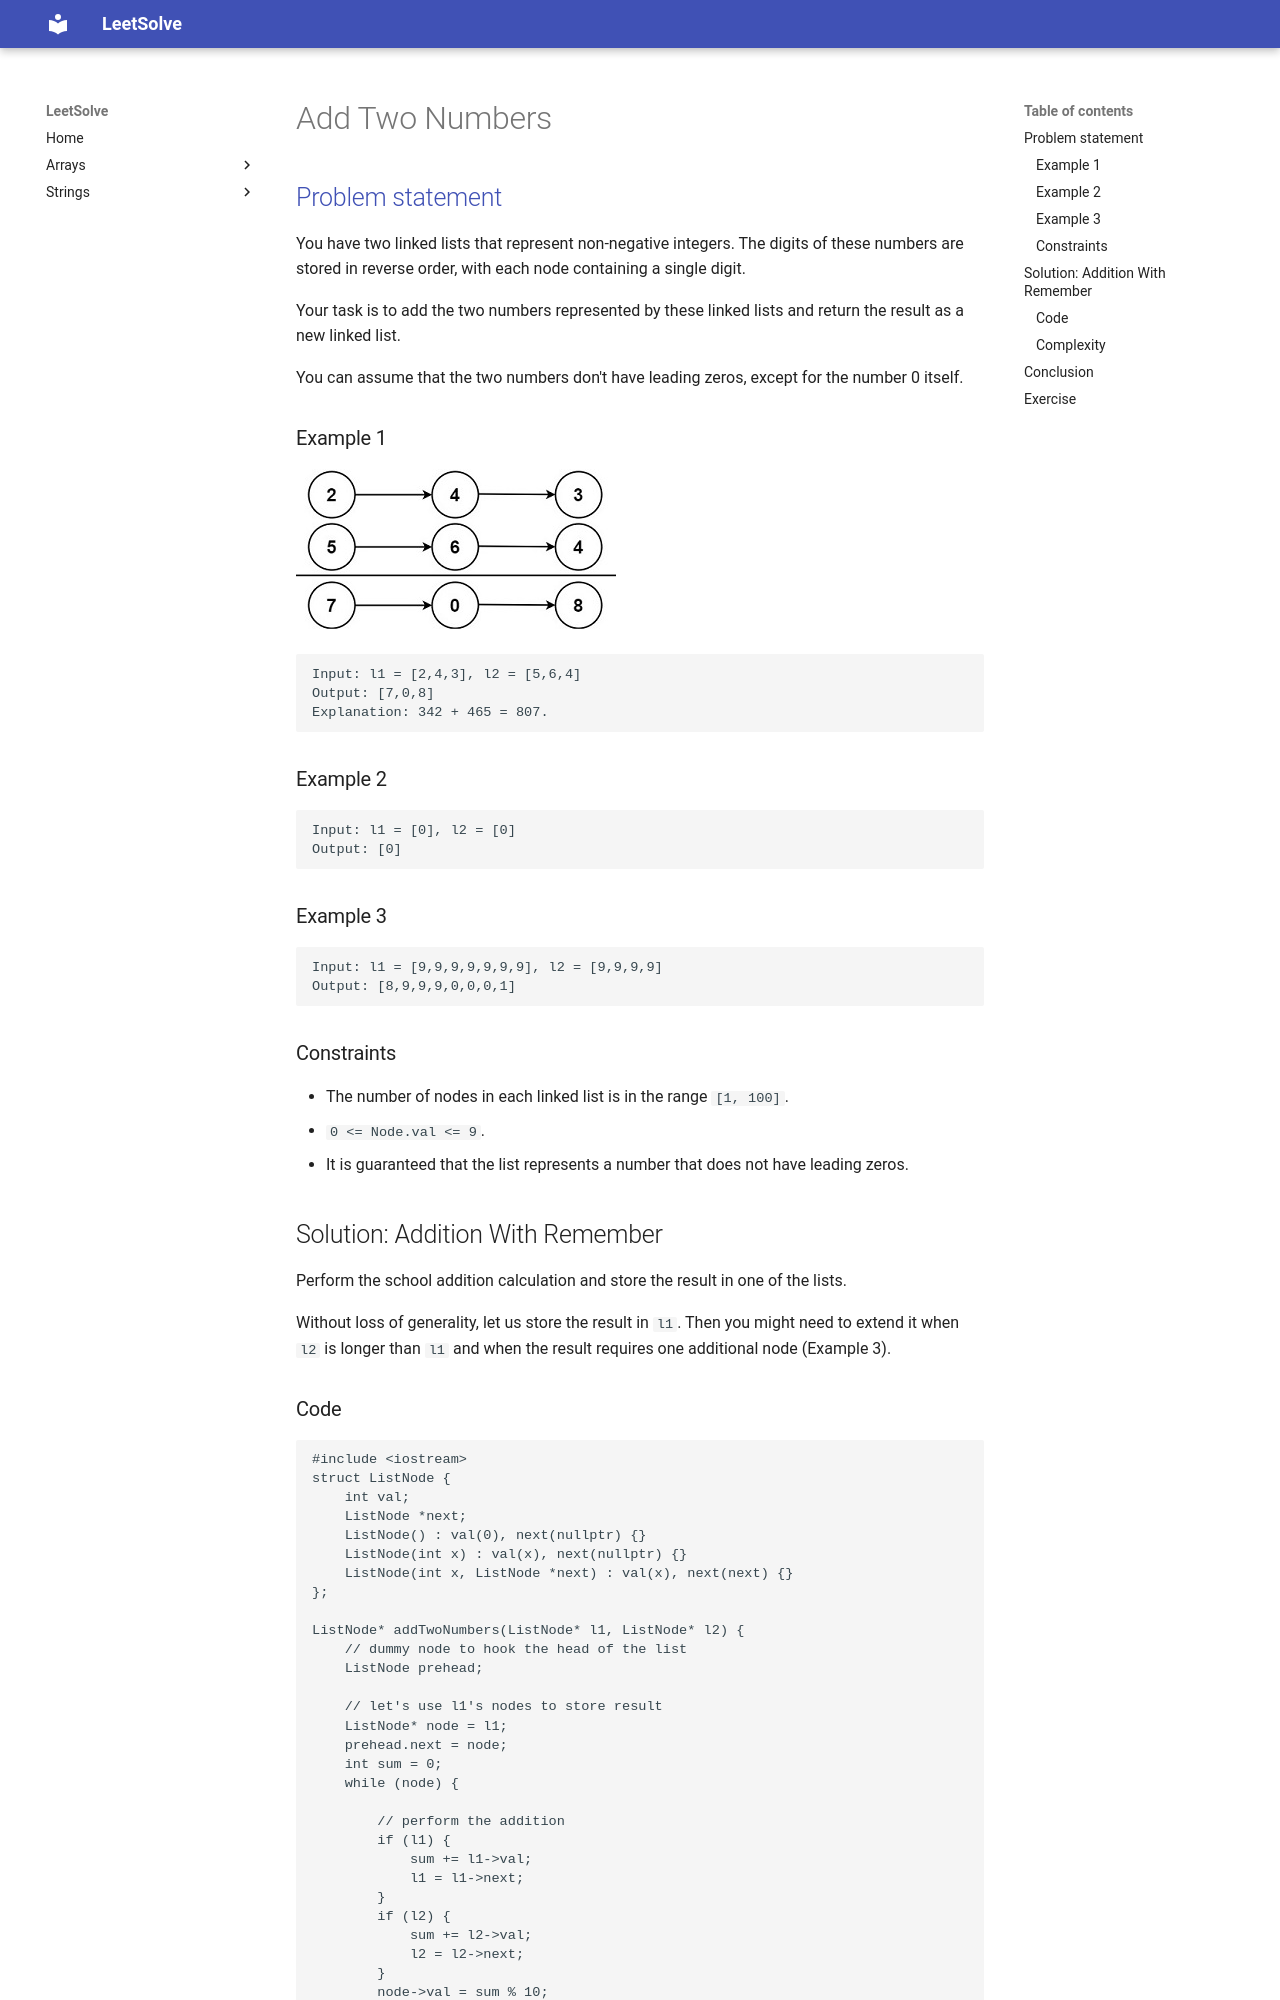

repository: ntnhut/LeetSolve · page: source/Linked_List/2_add_two_numbers/index.html · generator: mkdocs

# Add Two Numbers

## [Problem statement](https://leetcode.com/problems/add-two-numbers/)

You have two linked lists that represent non-negative integers. The digits of these numbers are stored in reverse order, with each node containing a single digit. 

Your task is to add the two numbers represented by these linked lists and return the result as a new linked list. 

You can assume that the two numbers don't have leading zeros, except for the number 0 itself.


### Example 1
![The linked lists of Example 1 and their addition](2_addtwonumber1.jpg)
```text
Input: l1 = [2,4,3], l2 = [5,6,4]
Output: [7,0,8]
Explanation: 342 + 465 = 807.
```

### Example 2
```text
Input: l1 = [0], l2 = [0]
Output: [0]
```

### Example 3
```text
Input: l1 = [9,9,9,9,9,9,9], l2 = [9,9,9,9]
Output: [8,9,9,9,0,0,0,1]
```

### Constraints

* The number of nodes in each linked list is in the range `[1, 100]`.
* `0 <= Node.val <= 9`.
* It is guaranteed that the list represents a number that does not have leading zeros.

## Solution: Addition With Remember
Perform the school addition calculation and store the result in one of the lists. 

Without loss of generality, let us store the result in `l1`. Then you might need to extend it when `l2` is longer than `l1` and when the result requires one additional node (Example 3).
